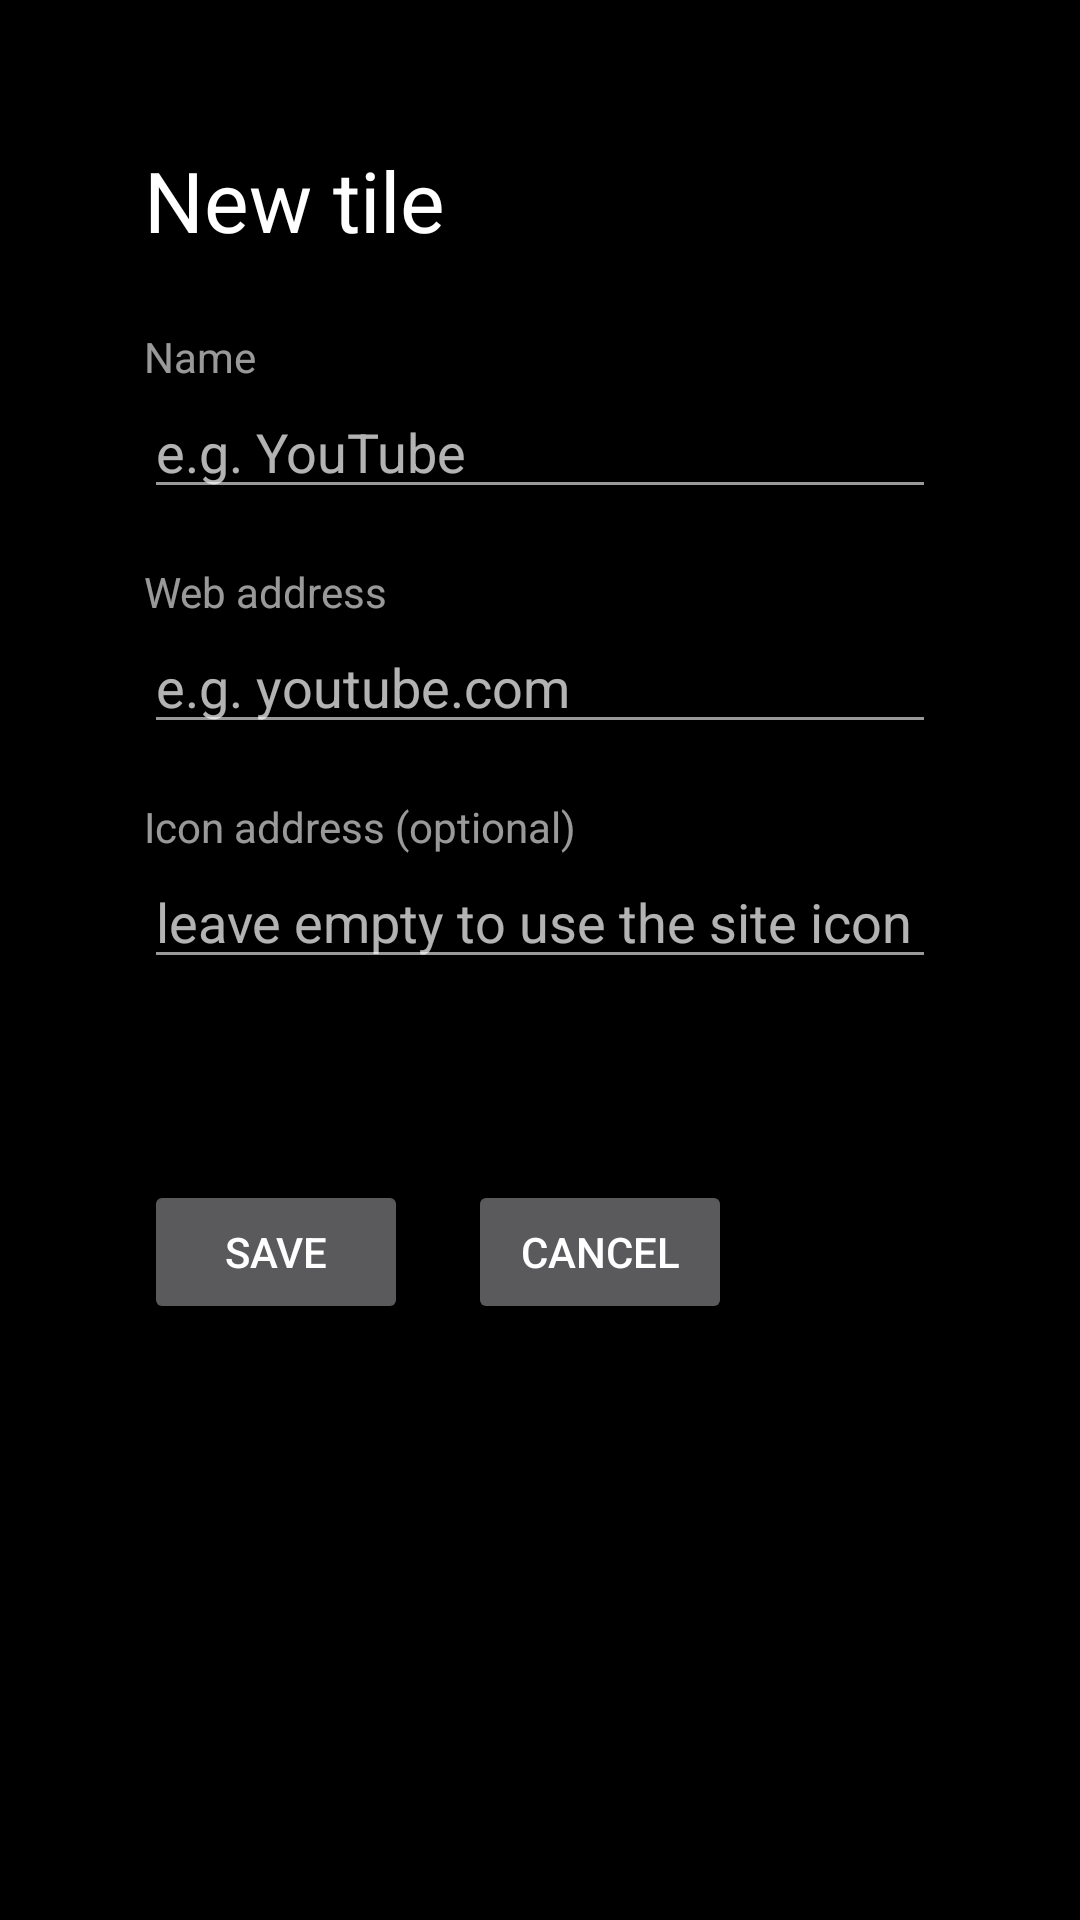

Reconstruct the res/layout file that produces this screen, plus the resources it refers to.
<!-- AndroidManifest.xml: application theme WebTilesTheme -->
<!-- res/layout/activity_edit.xml -->
<?xml version="1.0" encoding="utf-8"?>
<LinearLayout xmlns:android="http://schemas.android.com/apk/res/android"
    android:layout_width="match_parent"
    android:layout_height="match_parent"
    android:orientation="vertical"
    android:background="@color/bg"
    android:padding="48dp">

    <TextView
        android:id="@+id/title"
        android:layout_width="wrap_content"
        android:layout_height="wrap_content"
        android:text="@string/new_tile"
        android:textSize="28sp"
        android:textColor="@color/text" />

    <TextView
        android:layout_width="wrap_content"
        android:layout_height="wrap_content"
        android:layout_marginTop="24dp"
        android:text="@string/label_name"
        android:textColor="@color/text_dim" />

    <EditText
        android:id="@+id/field_name"
        android:layout_width="match_parent"
        android:layout_height="wrap_content"
        android:hint="@string/hint_name"
        android:textColor="@color/text"
        android:inputType="text"
        android:maxLines="1" />

    <TextView
        android:layout_width="wrap_content"
        android:layout_height="wrap_content"
        android:layout_marginTop="18dp"
        android:text="@string/label_url"
        android:textColor="@color/text_dim" />

    <EditText
        android:id="@+id/field_url"
        android:layout_width="match_parent"
        android:layout_height="wrap_content"
        android:hint="@string/hint_url"
        android:textColor="@color/text"
        android:inputType="textUri"
        android:maxLines="1" />

    <TextView
        android:layout_width="wrap_content"
        android:layout_height="wrap_content"
        android:layout_marginTop="18dp"
        android:text="@string/label_icon"
        android:textColor="@color/text_dim" />

    <EditText
        android:id="@+id/field_icon"
        android:layout_width="match_parent"
        android:layout_height="wrap_content"
        android:hint="@string/hint_icon"
        android:textColor="@color/text"
        android:inputType="textUri"
        android:maxLines="1" />

    <TextView
        android:id="@+id/status"
        android:layout_width="wrap_content"
        android:layout_height="wrap_content"
        android:layout_marginTop="20dp"
        android:textColor="@color/text_dim" />

    <LinearLayout
        android:layout_width="match_parent"
        android:layout_height="wrap_content"
        android:layout_marginTop="28dp"
        android:orientation="horizontal">

        <Button
            android:id="@+id/save"
            android:layout_width="wrap_content"
            android:layout_height="wrap_content"
            android:text="@string/save" />

        <Button
            android:id="@+id/cancel"
            android:layout_width="wrap_content"
            android:layout_height="wrap_content"
            android:layout_marginStart="20dp"
            android:text="@string/cancel" />
    </LinearLayout>
</LinearLayout>
<!-- resources referenced by this layout -->
<resources>
  <color name="bg">#000000</color>
  <color name="text">#FFFFFF</color>
  <color name="text_dim">#99FFFFFF</color>
  <string name="cancel">Cancel</string>
  <string name="hint_icon">leave empty to use the site icon</string>
  <string name="hint_name">e.g. YouTube</string>
  <string name="hint_url">e.g. youtube.com</string>
  <string name="label_icon">Icon address (optional)</string>
  <string name="label_name">Name</string>
  <string name="label_url">Web address</string>
  <string name="new_tile">New tile</string>
  <string name="save">Save</string>
  <style name="WebTilesTheme" parent="@android:style/Theme.Material.NoActionBar">
          <item name="android:windowBackground">@color/bg</item>
          <item name="android:colorBackground">@color/bg</item>
          <item name="android:textColor">@color/text</item>
          <item name="android:textColorPrimary">@color/text</item>
          <item name="android:textColorSecondary">@color/text_dim</item>
          <item name="android:colorAccent">@color/accent</item>
      </style>
  <color name="accent">#0A84FF</color>
</resources>
